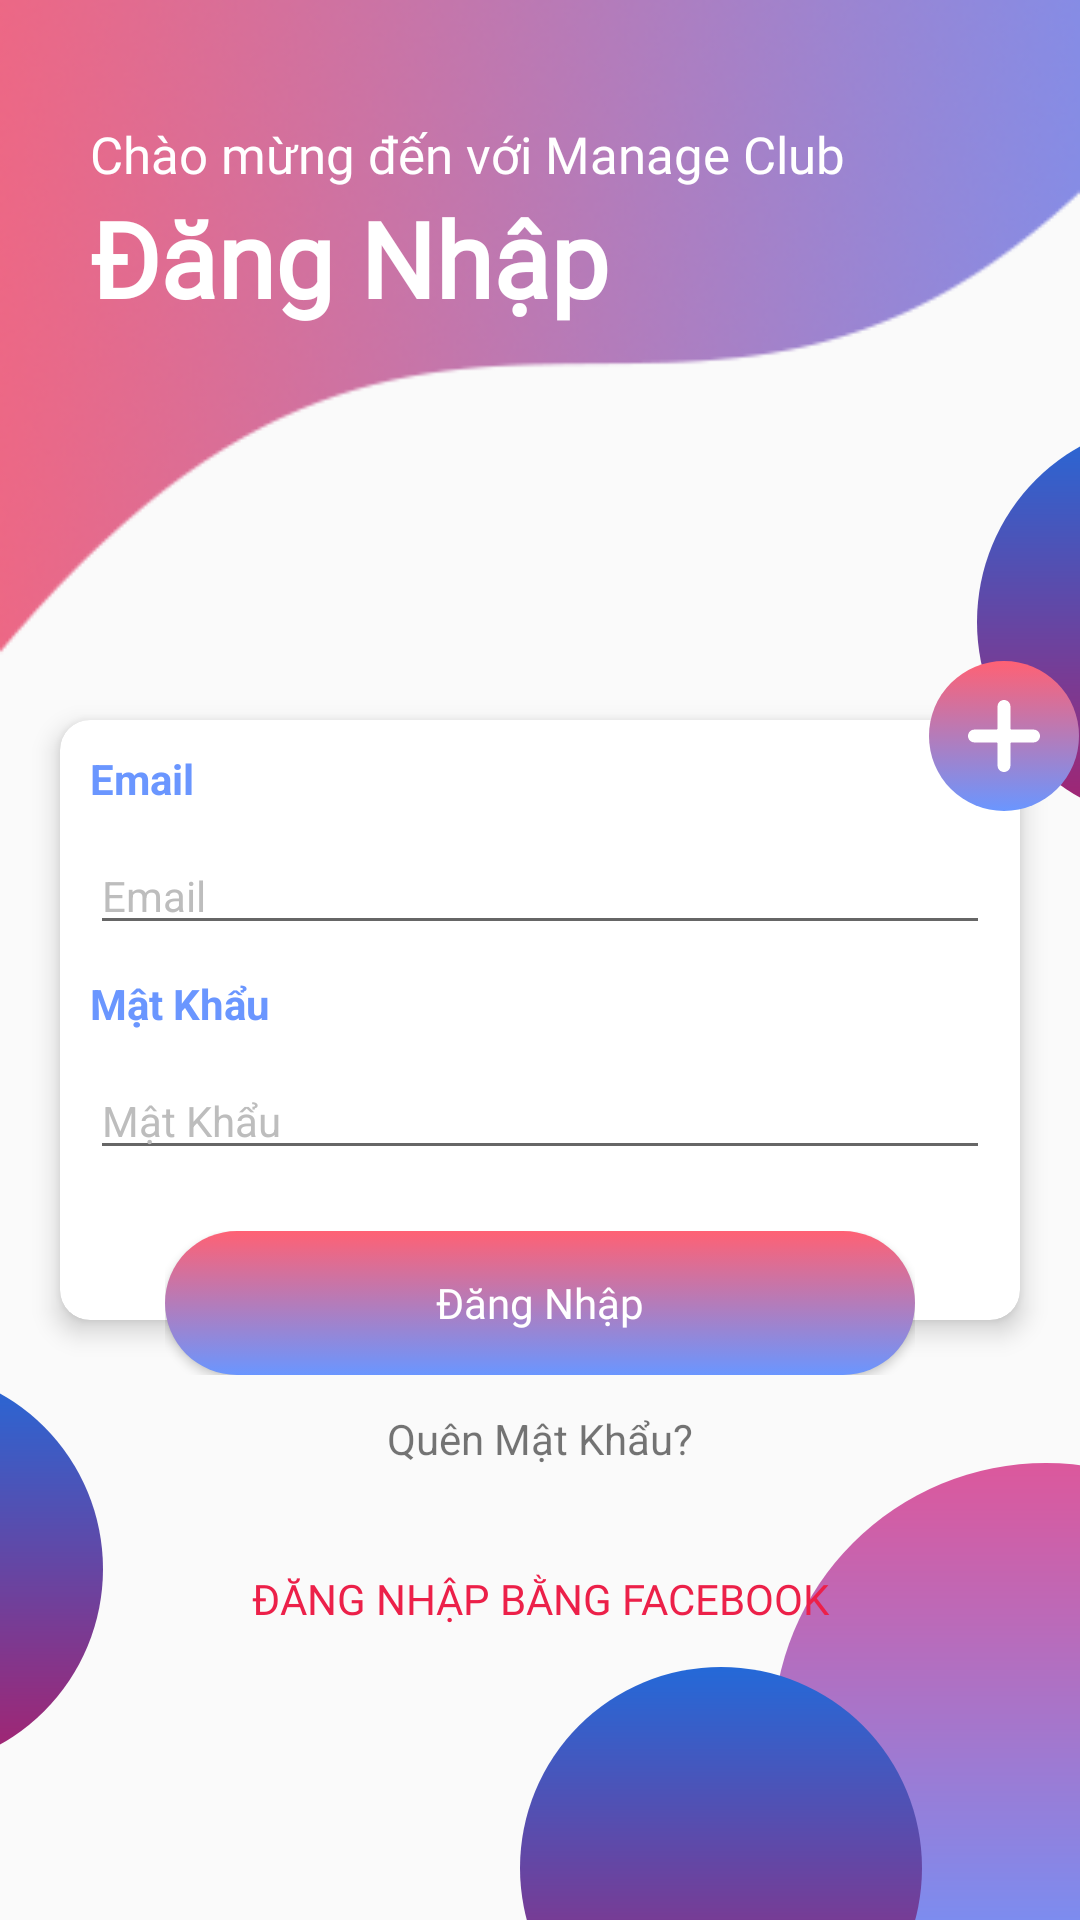

This screen was rendered from an Android layout file. Write that file and the resources it references.
<!-- AndroidManifest.xml: application theme AppTheme -->
<!-- res/layout/activity_login.xml -->
<?xml version="1.0" encoding="utf-8"?>
<RelativeLayout xmlns:android="http://schemas.android.com/apk/res/android"
    xmlns:app="http://schemas.android.com/apk/res-auto"
    xmlns:tools="http://schemas.android.com/tools"
    android:layout_width="match_parent"
    android:layout_height="match_parent"
    tools:context=".main.view.MainActivity"
    tools:ignore="VectorDrawableCompat">

    <androidx.appcompat.widget.Toolbar
        android:id="@+id/lg_bgHeader_id"
        android:layout_width="match_parent"
        android:layout_height="@dimen/dp_220"
        android:background="@drawable/header_login"
        android:elevation="5dp" />

    <TextView
        android:id="@+id/lg_tvDesc_id"
        android:layout_width="wrap_content"
        android:layout_height="wrap_content"
        android:layout_marginStart="@dimen/dp_30"
        android:layout_marginTop="@dimen/dp_40"
        android:elevation="@dimen/dp_5"
        android:text="@string/welcome"
        android:textColor="@color/colorWhite"
        android:textSize="@dimen/sp_17"
        android:fontFamily="@font/novecentosans_demibold"/>

    <TextView
        android:id="@+id/lg_tvLogin_id"
        android:layout_width="wrap_content"
        android:layout_height="wrap_content"
        android:layout_below="@+id/lg_tvDesc_id"
        android:transitionName="tvLogin"
        android:layout_alignStart="@+id/lg_tvDesc_id"
        android:elevation="@dimen/dp_5"
        android:text="@string/login"
        android:textColor="@color/colorWhite"
        android:textSize="@dimen/sp_35"
        android:textStyle="bold"
        android:fontFamily="@font/novecentosans_ultrabold"/>

    <ImageView
        android:id="@+id/lg_circle1_id"
        android:layout_width="@dimen/dp_134"
        android:layout_height="@dimen/dp_134"
        android:layout_below="@+id/lg_bgHeader_id"
        android:layout_alignParentEnd="true"
        android:layout_marginTop="-80dp"
        android:layout_marginEnd="-100dp"
        android:src="@drawable/circletransparant" />

    <ImageView
        android:id="@+id/circle2_id"
        android:layout_width="@dimen/dp_134"
        android:layout_height="@dimen/dp_134"
        android:layout_alignParentBottom="true"
        android:layout_marginLeft="-100dp"
        android:layout_marginBottom="@dimen/dp_50"
        android:src="@drawable/circletransparant"
        tools:ignore="RtlHardcoded" />

    <ImageView
        android:id="@+id/circle3_id"
        android:layout_width="@dimen/dp_182"
        android:layout_height="@dimen/dp_182"
        android:layout_alignParentEnd="true"
        android:layout_alignParentBottom="true"
        android:layout_marginEnd="-80dp"
        android:layout_marginBottom="-30dp"
        android:src="@drawable/circle" />

    <ImageView
        android:id="@+id/circle4_id"
        android:layout_width="@dimen/dp_134"
        android:layout_height="@dimen/dp_134"
        android:layout_alignParentBottom="true"
        android:layout_marginEnd="-50dp"
        android:layout_marginBottom="-50dp"
        android:layout_toStartOf="@+id/circle3_id"
        android:src="@drawable/circletransparant" />

    <ScrollView
        android:id="@+id/lg_sv"
        android:layout_width="match_parent"
        android:layout_height="match_parent"
        android:layout_below="@+id/lg_bgHeader_id">

        <RelativeLayout
            android:id="@+id/lg_rLayout_id"
            android:layout_width="match_parent"
            android:layout_height="wrap_content">

            <androidx.cardview.widget.CardView
                android:id="@+id/lg_cvLoginForm_id"
                android:layout_width="match_parent"
                android:layout_height="match_parent"
                android:layout_margin="@dimen/dp_20"
                app:cardCornerRadius="@dimen/dp_10"
                app:cardElevation="@dimen/dp_5">

                <LinearLayout
                    android:layout_width="match_parent"
                    android:layout_height="wrap_content"
                    android:orientation="vertical"
                    android:paddingBottom="@dimen/dp_50">

                    <TextView
                        android:layout_width="wrap_content"
                        android:layout_height="wrap_content"
                        android:layout_margin="@dimen/dp_10"
                        android:text="@string/email"
                        android:textColor="@color/colorLightBlue"
                        android:textSize="@dimen/sp_14"
                        android:textStyle="bold" />

                    <EditText
                        android:id="@+id/lg_edt_email_id"
                        android:layout_width="match_parent"
                        android:layout_height="wrap_content"
                        android:layout_marginLeft="@dimen/dp_10"
                        android:layout_marginRight="@dimen/dp_10"
                        android:inputType="textEmailAddress"
                        android:hint="@string/email"
                        android:textColorHint="@color/hintTextColor"
                        android:textSize="@dimen/sp_14"/>

                    <TextView
                        android:layout_width="wrap_content"
                        android:layout_height="wrap_content"
                        android:layout_margin="@dimen/dp_10"
                        android:text="@string/password"
                        android:textColor="@color/colorLightBlue"
                        android:textSize="@dimen/sp_14"
                        android:textStyle="bold" />

                    <EditText
                        android:id="@+id/id_edt_pass_id"
                        android:layout_width="match_parent"
                        android:layout_height="wrap_content"
                        android:layout_marginLeft="@dimen/dp_10"
                        android:layout_marginRight="@dimen/dp_10"
                        android:inputType="textPassword"
                        android:hint="@string/password"
                        android:textColorHint="@color/hintTextColor"
                        android:textSize="@dimen/sp_14"/>
                </LinearLayout>
            </androidx.cardview.widget.CardView>

            <RelativeLayout
                android:layout_width="wrap_content"
                android:layout_height="wrap_content"
                android:layout_below="@+id/lg_cvLoginForm_id"
                android:layout_alignStart="@+id/lg_cvLoginForm_id"
                android:layout_alignEnd="@+id/lg_cvLoginForm_id"
                android:layout_marginLeft="@dimen/dp_35"
                android:layout_marginRight="@dimen/dp_35"
                android:layout_marginTop="-50dp"
                android:elevation="10dp">

                <Button
                    android:id="@+id/lg_btLogin_id"
                    android:layout_width="match_parent"
                    android:layout_height="wrap_content"
                    android:background="@drawable/bg_login"
                    android:text="@string/login"
                    android:textAllCaps="false"
                    android:textColor="@color/colorWhite"
                    android:fontFamily="@font/novecentosans_medium"/>
            </RelativeLayout>

            <RelativeLayout
                android:layout_width="wrap_content"
                android:layout_height="wrap_content"
                android:layout_alignTop="@+id/lg_cvLoginForm_id"
                android:layout_alignEnd="@+id/lg_cvLoginForm_id"
                android:layout_marginTop="-20dp"
                android:layout_marginEnd="-20dp"
                android:elevation="10dp">

                <ImageButton
                    android:id="@+id/lg_btRegister_id"
                    android:layout_width="@dimen/dp_50"
                    android:layout_height="@dimen/dp_50"
                    android:background="@drawable/bg_login"
                    android:src="@drawable/ic_add" />
            </RelativeLayout>

            <TextView
                android:id="@+id/lg_tvForgot_id"
                android:layout_width="wrap_content"
                android:layout_height="wrap_content"
                android:layout_below="@+id/lg_cvLoginForm_id"
                android:layout_centerHorizontal="true"
                android:layout_marginTop="@dimen/dp_10"
                android:elevation="@dimen/dp_5"
                android:text="@string/forgot_password"
                android:textSize="14sp" />

            <Button
                android:layout_width="match_parent"
                android:layout_height="wrap_content"
                android:layout_below="@+id/lg_tvForgot_id"
                android:layout_alignStart="@+id/lg_cvLoginForm_id"
                android:layout_alignEnd="@+id/lg_cvLoginForm_id"
                android:layout_marginLeft="@dimen/dp_20"
                android:layout_marginTop="@dimen/dp_20"
                android:layout_marginRight="@dimen/dp_20"
                android:background="@drawable/bt_uifb"
                android:drawableStart="@drawable/logofacebook"
                android:paddingLeft="@dimen/dp_20"
                android:paddingRight="@dimen/dp_20"
                android:text="@string/login_with_facebook"
                android:textColor="@color/colorPurple"
                android:fontFamily="@font/novecentosans_medium"/>
        </RelativeLayout>
    </ScrollView>

</RelativeLayout>
<!-- resources referenced by this layout -->
<resources>
  <color name="colorLightBlue">#6a96ff</color>
  <color name="colorPurple">#EC2049</color>
  <color name="colorWhite">#FFF</color>
  <color name="hintTextColor">#bdbdbd</color>
  <dimen name="dp_10">10dp</dimen>
  <dimen name="dp_134">134dp</dimen>
  <dimen name="dp_182">182dp</dimen>
  <dimen name="dp_20">20dp</dimen>
  <dimen name="dp_220">220dp</dimen>
  <dimen name="dp_30">30dp</dimen>
  <dimen name="dp_35">35dp</dimen>
  <dimen name="dp_40">40dp</dimen>
  <dimen name="dp_5">5dp</dimen>
  <dimen name="dp_50">50dp</dimen>
  <dimen name="sp_14">14sp</dimen>
  <dimen name="sp_17">17sp</dimen>
  <dimen name="sp_35">35sp</dimen>
  <!-- drawable bg_login (drawable) -->
  <?xml version="1.0" encoding="utf-8"?>
  <selector xmlns:android="http://schemas.android.com/apk/res/android">
  
      <item>
          <shape android:shape="rectangle">
              <gradient
                  android:angle="270"
                  android:startColor="@color/colorLightPurple"
                  android:endColor="@color/colorLightBlue"
                  android:type="linear"/>
              <corners android:radius="100dp" />
          </shape>
      </item>
  </selector>
  <!-- drawable circle (drawable) -->
  <?xml version="1.0" encoding="utf-8"?>
  <layer-list xmlns:android="http://schemas.android.com/apk/res/android">
      <item>
          <shape android:shape="oval">
              <gradient
                  android:angle="90"
                  android:endColor="@color/colorLightViolet"
                  android:startColor="@color/colorLightBlue" />
          </shape>
      </item>
  </layer-list>
  <!-- drawable circletransparant (drawable) -->
  <?xml version="1.0" encoding="utf-8"?>
  <layer-list xmlns:android="http://schemas.android.com/apk/res/android">
      <item>
          <shape android:shape="oval">
              <gradient
                  android:angle="90"
                  android:startColor="@color/colorViolet"
                  android:endColor="@color/colorBlue" />
          </shape>
      </item>
  </layer-list>
  <!-- drawable header_login: png bitmap (drawable, 68583 bytes) -->
  <!-- drawable ic_add (drawable) -->
  <vector xmlns:android="http://schemas.android.com/apk/res/android"
      android:width="@dimen/dp_24"
      android:height="@dimen/dp_24"
      android:viewportWidth="448"
      android:viewportHeight="448">
    <path
        android:fillColor="@color/colorWhite"
        android:pathData="m408,184h-136c-4.418,0 -8,-3.582 -8,-8v-136c0,-22.09 -17.91,-40 -40,-40s-40,17.91 -40,40v136c0,4.418 -3.582,8 -8,8h-136c-22.09,0 -40,17.91 -40,40s17.91,40 40,40h136c4.418,0 8,3.582 8,8v136c0,22.09 17.91,40 40,40s40,-17.91 40,-40v-136c0,-4.418 3.582,-8 8,-8h136c22.09,0 40,-17.91 40,-40s-17.91,-40 -40,-40zM408,184"/>
  </vector>
  <string name="email">Email</string>
  <string name="forgot_password">Quên Mật Khẩu?</string>
  <string name="login">Đăng Nhập</string>
  <string name="login_with_facebook">Đăng nhập bằng FaceBook</string>
  <string name="password">Mật Khẩu</string>
  <string name="welcome">"Chào mừng đến với Manage Club"</string>
  <style name="AppTheme" parent="Theme.AppCompat.Light.NoActionBar">
          
          <item name="colorPrimary">@color/colorPurple</item>
          <item name="colorPrimaryDark">@color/colorBlue</item>
          <item name="colorAccent">@color/colorYellow</item>
      </style>
  <color name="colorLightPurple">#ff6174</color>
  <color name="colorLightViolet">#dc589c</color>
  <color name="colorViolet">#A7226E</color>
  <color name="colorBlue">#2469d8</color>
  <dimen name="dp_24">24dp</dimen>
  <color name="colorYellow">#F7DB4F</color>
</resources>
